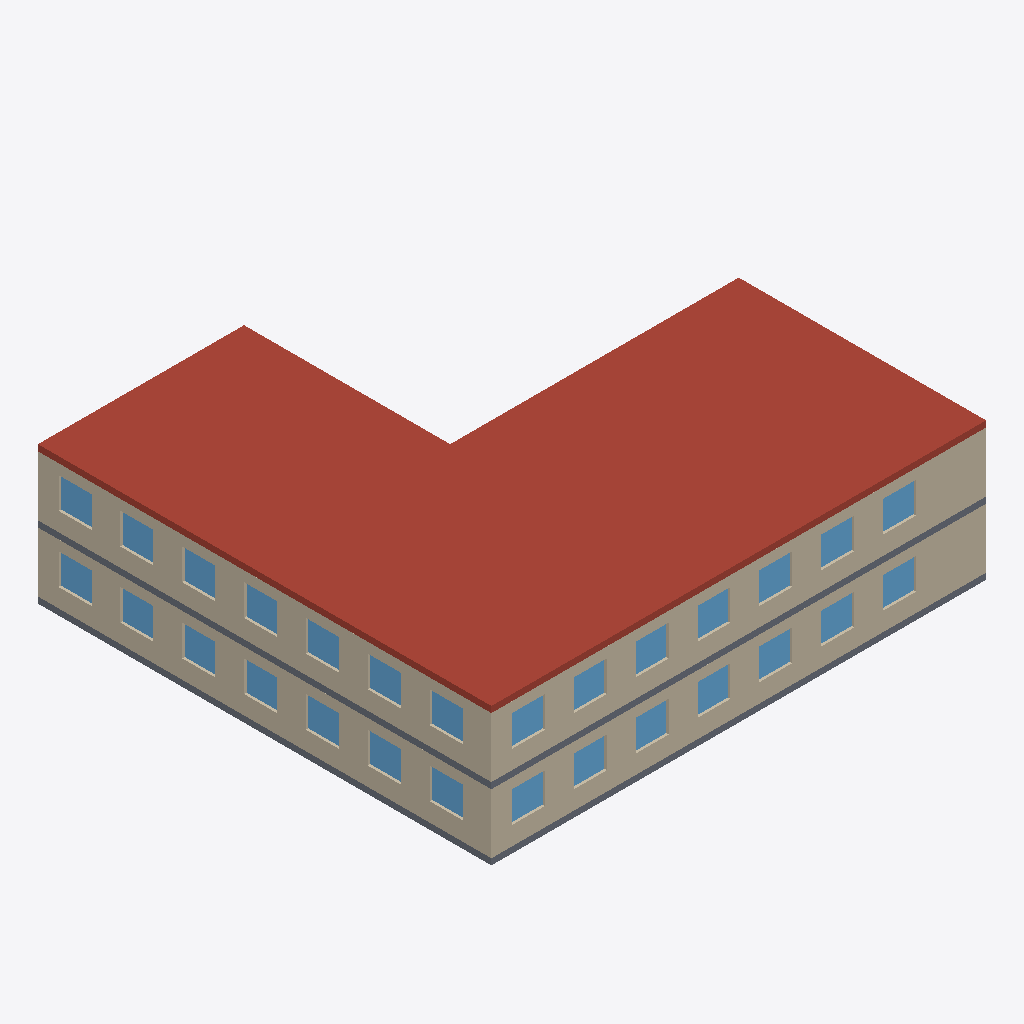
Isometric view of an IFC building model (IFC-SPF (STEP), schema IFC4, length unit metre), seen from the south-west, elements coloured by IFC class: 28 windows (light blue), 8 walls (beige), 4 slabs (grey), 2 roofs (red-brown).
Extent 24.0 m × 22.0 m × 6.7 m (x, y, z). Storeys (2): 1. kerros at 0.00 m; 2. kerros at 3.20 m. Elements (74): 54 IfcWindow, 14 IfcWall, 4 IfcSlab, 2 IfcRoof.

HEADER;
FILE_DESCRIPTION(('ViewDefinition[DesignTransferView]'),'2;1');
FILE_NAME('/dev/null','2026-11-06T15:46:28+00:00',(''),(''),'IfcOpenShell 0.9.0.post1','IfcOpenShell 0.9.0.post1','Nobody');
FILE_SCHEMA(('IFC4'));
ENDSEC;
DATA;
#1=IFCPROJECT('2iCv8lfQbDWefDN4giTwJv',$,'Testikohde',$,$,$,$,(#8),#3);
#10=IFCSITE('0XwqZncev8dANaHTC0A6Bu',$,'Tontti',$,$,$,$,$,$,$,$,$,$,$);
#11=IFCBUILDING('1666zMSqrDKvQ5tyXlgBi6',$,'Talo A',$,$,$,$,$,$,$,$,$);
#20=IFCBUILDINGSTOREY('30B$tJ7Mf31PSyMYwo36gz',$,'1. kerros',$,$,$,$,$,$,0.0);
#1543=IFCBUILDINGSTOREY('2KTFb8fS14efZLLaOqA0kC',$,'2. kerros',$,$,$,$,$,$,3.2);
#3065=IFCBUILDINGSTOREY('3OD3Oy3xz9xgIKLex02Xe2',$,'Vesikatto',$,$,$,$,$,$,$);
#3066=IFCROOF('1jnv4FpYP9P9xuWn6G7wks',$,'Katto',$,$,#3088,#3077,$,$);
#3089=IFCROOF('0MfKyihrz1GBnuXDZF36kJ',$,'Katto siipi',$,$,#3110,#3100,$,$);
#67=IFCWALL('29xZ9gOfjAw8CGWjQDhQxe',$,'S-seinä',$,$,#89,#78,$,$);
#1589=IFCWALL('2CMvveUS5BhQK3DAmhHAof',$,'S-seinä',$,$,#1611,#1600,$,$);
#2624=IFCWALL('0TLfz699X5OOIj3ooN_Hqq',$,'L-seinä',$,$,#2646,#2635,$,$);
#1102=IFCWALL('3A0zUfphL7rumdtjnvK_OO',$,'L-seinä',$,$,#1124,#1113,$,$);
#22=IFCSLAB('2r$1aZ7ZH0aAVVtIqzdBMb',$,'Laatta',$,$,#44,#33,$,$);
#1544=IFCSLAB('04X2Gpdob9oxKQ14FMpmih',$,'Laatta',$,$,#1566,#1555,$,$);
#45=IFCSLAB('0Lut0tjUTFou$682VM$aS1',$,'Laatta siipi',$,$,#66,#56,$,$);
#1567=IFCSLAB('3B87jHrQHAmAcBpDljNluK',$,'Laatta siipi',$,$,#1588,#1578,$,$);
#113=IFCWINDOW('0bUb10RMLCq98g25$kv_cR',$,'Ikkuna',$,$,#135,#124,$,$,$,$,$,$);
#1424=IFCWINDOW('0Q6hcF3df2$OBcv1usSf1C',$,'Ikkuna',$,$,#1446,#1435,$,$,$,$,$,$);
#1865=IFCWINDOW('2DQlA4KrHFtPZWtO2c9DbE',$,'Ikkuna',$,$,#1887,#1876,$,$,$,$,$,$);
#297=IFCWINDOW('306rZXmkj7LOiBEKNvrv7S',$,'Ikkuna',$,$,#319,#308,$,$,$,$,$,$);
#343=IFCWINDOW('1NUED_f612NgqOLjTh2Yw9',$,'Ikkuna',$,$,#365,#354,$,$,$,$,$,$);
#389=IFCWINDOW('35BXomuiT6fwiR7POobp_R',$,'Ikkuna',$,$,#411,#400,$,$,$,$,$,$);
#1148=IFCWINDOW('0KJfzEDMTDJO$x3b8IKS0d',$,'Ikkuna',$,$,#1170,#1159,$,$,$,$,$,$);
#1332=IFCWINDOW('3$dhbJiHn6t80kWsO12Br0',$,'Ikkuna',$,$,#1354,#1343,$,$,$,$,$,$);
#1378=IFCWINDOW('3asgQqhib1297NoQytWkY3',$,'Ikkuna',$,$,#1400,#1389,$,$,$,$,$,$);
#1635=IFCWINDOW('1Gh6pIrjzCTRZBRfb6JNId',$,'Ikkuna',$,$,#1657,#1646,$,$,$,$,$,$);
#1819=IFCWINDOW('2B6Aos1F94lA5$6ZmRFiR3',$,'Ikkuna',$,$,#1841,#1830,$,$,$,$,$,$);
#1911=IFCWINDOW('1Qi3DLrVf61R9HkKHkzCKQ',$,'Ikkuna',$,$,#1933,#1922,$,$,$,$,$,$);
#2670=IFCWINDOW('1FVGJsTWbEpBhoCp1wwHdU',$,'Ikkuna',$,$,#2692,#2681,$,$,$,$,$,$);
#2854=IFCWINDOW('3wo6n9TL1CtvcROPSk6kvg',$,'Ikkuna',$,$,#2876,#2865,$,$,$,$,$,$);
#2900=IFCWINDOW('3zQBCCRj9E2Bvq5HFr1eQI',$,'Ikkuna',$,$,#2922,#2911,$,$,$,$,$,$);
#2946=IFCWINDOW('02dhzvKKT8mxodUNU$nr7W',$,'Ikkuna',$,$,#2968,#2957,$,$,$,$,$,$);
#1681=IFCWINDOW('2Fw$wge3b65PgD48qfnAKS',$,'Ikkuna',$,$,#1703,#1692,$,$,$,$,$,$);
#1773=IFCWINDOW('17wpUwGxT20gyZ9Rnc_AiG',$,'Ikkuna',$,$,#1795,#1784,$,$,$,$,$,$);
#2808=IFCWINDOW('1Cnzni8JP7v9ZnpxF6LBr4',$,'Ikkuna',$,$,#2830,#2819,$,$,$,$,$,$);
#159=IFCWINDOW('02MD$Lmzj2mALSOTtkJs4h',$,'Ikkuna',$,$,#181,#170,$,$,$,$,$,$);
#205=IFCWINDOW('1669cq6LbF2QhS$8VCxkHm',$,'Ikkuna',$,$,#227,#216,$,$,$,$,$,$);
#251=IFCWINDOW('1$Pbo2Y3n5xuns$ipWjCuI',$,'Ikkuna',$,$,#273,#262,$,$,$,$,$,$);
#1194=IFCWINDOW('0Ae2dI8Lz5Z9UUf$ws$d1Z',$,'Ikkuna',$,$,#1216,#1205,$,$,$,$,$,$);
#1240=IFCWINDOW('2wxRwCNnj8zP$pUy09p22r',$,'Ikkuna',$,$,#1262,#1251,$,$,$,$,$,$);
#1286=IFCWINDOW('0BsJIV5QPBdBd5_NlRspip',$,'Ikkuna',$,$,#1308,#1297,$,$,$,$,$,$);
#1727=IFCWINDOW('0jHHw$TubCohB5yxWcSaiF',$,'Ikkuna',$,$,#1749,#1738,$,$,$,$,$,$);
#2716=IFCWINDOW('025YhsY9r4DPDLc2N94LOf',$,'Ikkuna',$,$,#2738,#2727,$,$,$,$,$,$);
#2762=IFCWINDOW('37JKCqyXX50ugWf6rA5_4k',$,'Ikkuna',$,$,#2784,#2773,$,$,$,$,$,$);
#941=IFCWALL('0c726cDcvEYvpEYM3ZfdXn',$,'P-seinä siipi',$,$,#963,#952,$,$);
#2463=IFCWALL('3ufrVkub194vCgVTFHckM5',$,'P-seinä siipi',$,$,#2485,#2474,$,$);
#2969=IFCWALL('168niJofr2bPA0xda1rlxk',$,'Väliseinä',$,$,#2991,#2980,$,$);
#1447=IFCWALL('0RTIk5hvD6s95zmiFNwBmo',$,'Väliseinä',$,$,#1469,#1458,$,$);
ENDSEC;
